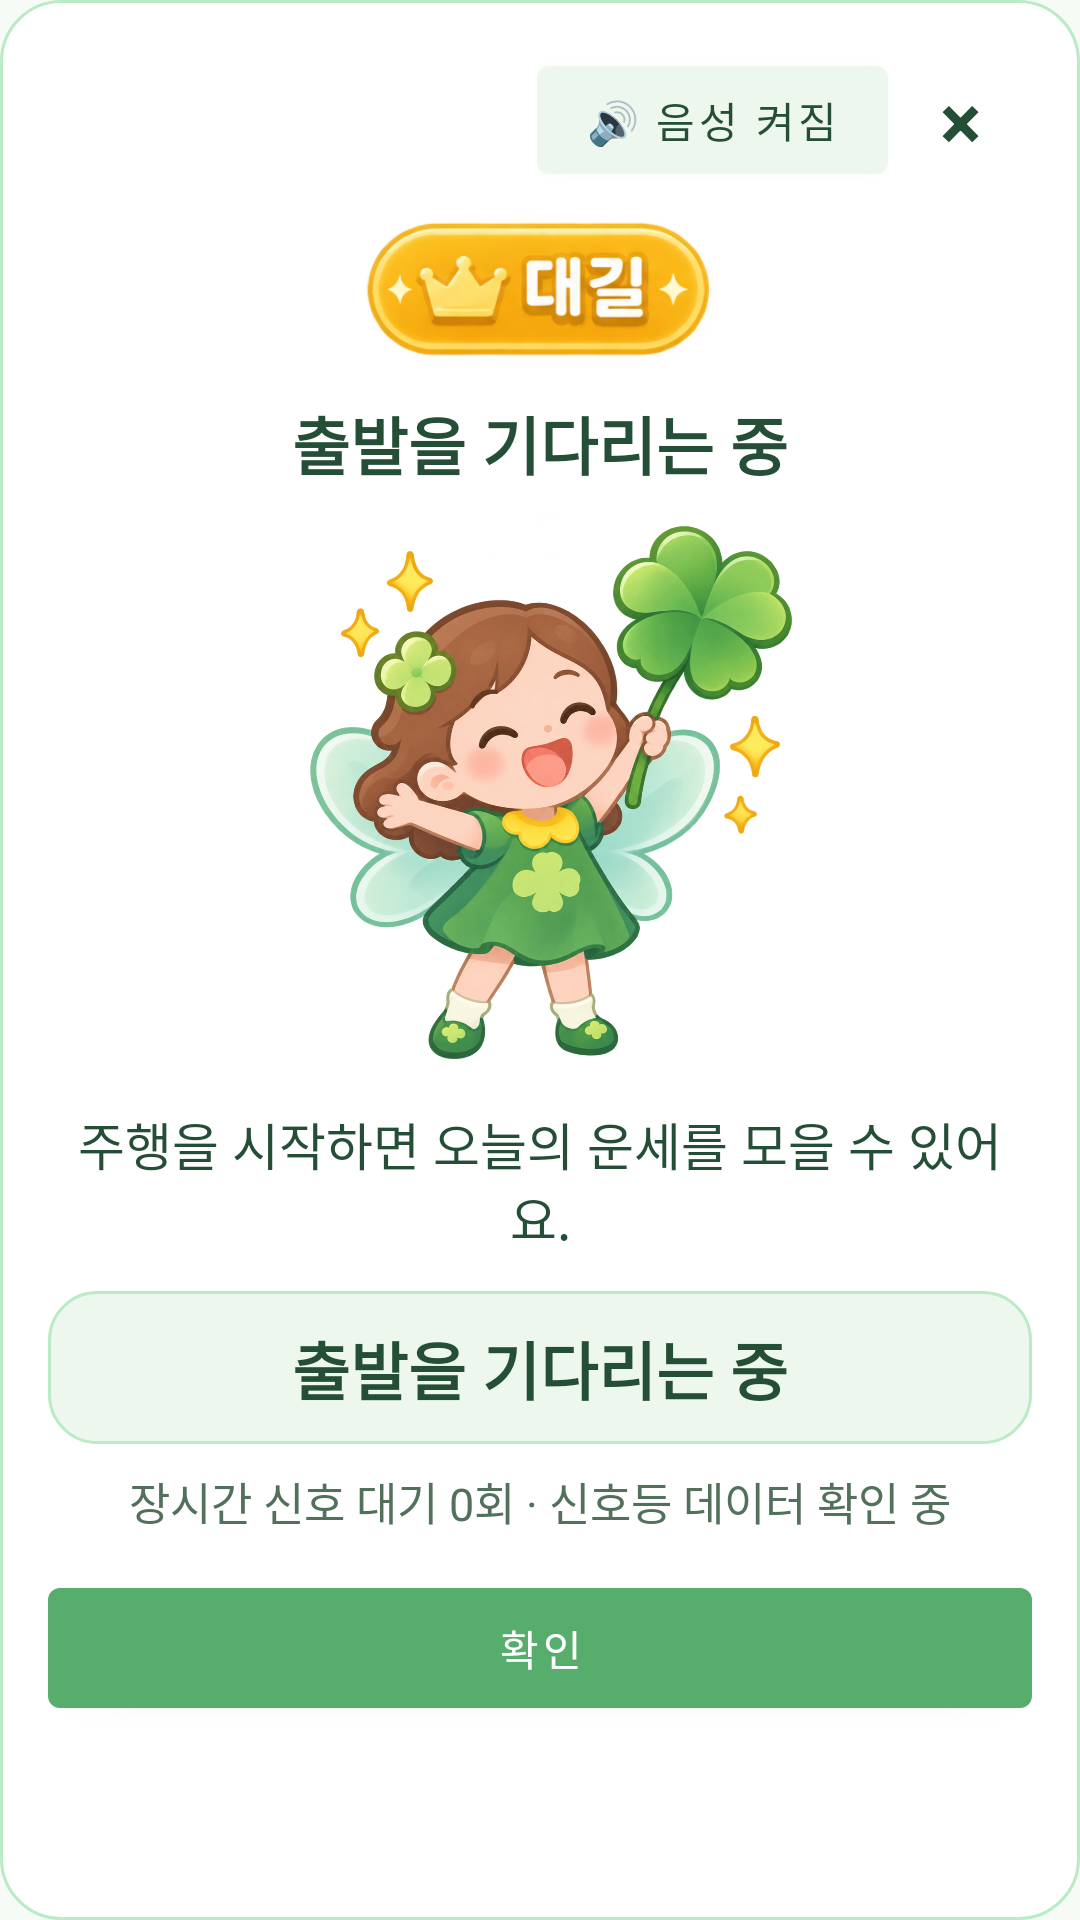

Reconstruct the res/layout file that produces this screen, plus the resources it refers to.
<!-- AndroidManifest.xml: application theme Theme.LuckyDraw -->
<!-- res/layout/dialog_fortune.xml -->
<?xml version="1.0" encoding="utf-8"?>
<ScrollView xmlns:android="http://schemas.android.com/apk/res/android"
    android:layout_width="match_parent"
    android:layout_height="match_parent"
    android:background="@drawable/ld_bg_card"
    android:fillViewport="true">
    <LinearLayout
        android:layout_width="match_parent"
        android:layout_height="wrap_content"
        android:gravity="center_horizontal"
        android:orientation="vertical"
        android:padding="16dp">
        <LinearLayout
            android:layout_width="match_parent"
            android:layout_height="wrap_content"
            android:gravity="end|center_vertical"
            android:orientation="horizontal">
            <com.google.android.material.button.MaterialButton
                android:id="@+id/btnFortuneVoice"
                android:layout_width="wrap_content"
                android:layout_height="wrap_content"
                android:minHeight="48dp"
                android:text="@string/fortune_voice_on"
                android:textColor="@color/ld_text_primary"
                xmlns:app="http://schemas.android.com/apk/res-auto"
                app:backgroundTint="@color/ld_card_soft" />
            <TextView
                android:id="@+id/btnFortuneClose"
                style="@style/LD.Title"
                android:layout_width="48dp"
                android:layout_height="48dp"
                android:contentDescription="@string/fortune_close"
                android:gravity="center"
                android:text="×"
                android:textSize="26sp" />
        </LinearLayout>
        <ImageView
            android:id="@+id/ivFortuneBadge"
            android:layout_width="120dp"
            android:layout_height="64dp"
            android:contentDescription="@null"
            android:importantForAccessibility="no"
            android:scaleType="fitCenter"
            android:src="@drawable/ld_badge_daegil" />
        <TextView
            android:id="@+id/tvDialogGrade"
            style="@style/LD.Title"
            android:layout_width="wrap_content"
            android:layout_height="wrap_content"
            android:layout_marginTop="4dp"
            android:gravity="center"
            android:text="@string/park_grade_waiting" />
        <ImageView
            android:id="@+id/ivFortuneFairy"
            android:layout_width="196dp"
            android:layout_height="196dp"
            android:layout_marginTop="4dp"
            android:contentDescription="@string/cd_fairy_art"
            android:scaleType="fitCenter"
            android:src="@drawable/ld_fairy_daegil_v2" />
        <TextView
            android:id="@+id/tvDialogMessage"
            style="@style/LD.Body"
            android:layout_width="match_parent"
            android:layout_height="wrap_content"
            android:layout_marginTop="6dp"
            android:gravity="center"
            android:text="@string/park_message_initial" />
        <TextView
            android:id="@+id/tvDialogScore"
            style="@style/LD.Title"
            android:layout_width="match_parent"
            android:layout_height="wrap_content"
            android:layout_marginTop="12dp"
            android:background="@drawable/ld_bg_soft"
            android:gravity="center"
            android:padding="10dp"
            android:text="@string/park_grade_waiting" />
        <TextView
            android:id="@+id/tvDialogSummary"
            style="@style/LD.Muted"
            android:layout_width="match_parent"
            android:layout_height="wrap_content"
            android:layout_marginTop="8dp"
            android:gravity="center"
            android:text="@string/park_summary_initial" />
        <com.google.android.material.button.MaterialButton
            android:id="@+id/btnFortuneConfirm"
            android:layout_width="match_parent"
            android:layout_height="wrap_content"
            android:minHeight="52dp"
            android:layout_marginTop="12dp"
            android:text="@string/fortune_confirm"
            android:textColor="@color/ld_button_text"
            xmlns:app="http://schemas.android.com/apk/res-auto"
            app:backgroundTint="@color/ld_accent" />
    </LinearLayout>
</ScrollView>
<!-- resources referenced by this layout -->
<resources>
  <color name="ld_accent">#57AD6C</color>
  <color name="ld_button_text">#FFFFFF</color>
  <color name="ld_card_soft">#EDF7EE</color>
  <color name="ld_text_primary">#254E36</color>
  <!-- drawable ld_badge_daegil: png bitmap (drawable-night-nodpi, 80191 bytes) -->
  <!-- drawable ld_bg_card (drawable) -->
  <?xml version="1.0" encoding="utf-8"?>
  <shape xmlns:android="http://schemas.android.com/apk/res/android">
      <solid android:color="@color/ld_card" />
      <corners android:radius="20dp" />
      <stroke android:width="1dp" android:color="@color/ld_accent_muted" />
  </shape>
  <!-- drawable ld_bg_soft (drawable) -->
  <?xml version="1.0" encoding="utf-8"?>
  <shape xmlns:android="http://schemas.android.com/apk/res/android">
      <solid android:color="@color/ld_card_soft" />
      <corners android:radius="16dp" />
      <stroke android:width="1dp" android:color="@color/ld_accent_muted" />
  </shape>
  <!-- drawable ld_fairy_daegil_v2: png bitmap (drawable-nodpi, 1028631 bytes) -->
  <string name="cd_fairy_art">행운 요정 일러스트</string>
  <string name="fortune_close">운세 창 닫기</string>
  <string name="fortune_confirm">확인</string>
  <string name="fortune_voice_on">🔊 음성 켜짐</string>
  <string name="park_grade_waiting">출발을 기다리는 중</string>
  <string name="park_message_initial">주행을 시작하면 오늘의 운세를 모을 수 있어요.</string>
  <string name="park_summary_initial">장시간 신호 대기 0회 · 신호등 데이터 확인 중</string>
  <style name="LD.Body">
          <item name="android:textColor">@color/ld_text_primary</item>
          <item name="android:textSize">17sp</item>
      </style>
  <style name="LD.Muted">
          <item name="android:textColor">@color/ld_text_secondary</item>
          <item name="android:textSize">15sp</item>
      </style>
  <style name="LD.Title">
          <item name="android:textColor">@color/ld_text_primary</item>
          <item name="android:textSize">21sp</item>
          <item name="android:textStyle">bold</item>
      </style>
  <style name="Theme.LuckyDraw" parent="Theme.MaterialComponents.DayNight.NoActionBar">
          <item name="colorPrimary">@color/ld_accent</item>
          <item name="colorPrimaryVariant">@color/ld_text_primary</item>
          <item name="colorOnPrimary">@color/ld_button_text</item>
          <item name="colorSecondary">@color/ld_accent_muted</item>
          <item name="colorOnSecondary">@color/ld_text_primary</item>
          <item name="android:fontFamily">sans-serif</item>
          <item name="android:statusBarColor">@color/ld_bg</item>
          <item name="android:navigationBarColor">@color/ld_bg</item>
          <item name="android:windowLightStatusBar">@bool/ld_light_system_bars</item>
          <item name="android:windowLightNavigationBar">@bool/ld_light_system_bars</item>
          <item name="android:windowBackground">@color/ld_bg</item>
      </style>
  <color name="ld_card">#FFFFFF</color>
  <color name="ld_accent_muted">#B9EBC4</color>
  <color name="ld_text_secondary">#52715B</color>
  <color name="ld_bg">#F7FBF6</color>
</resources>
